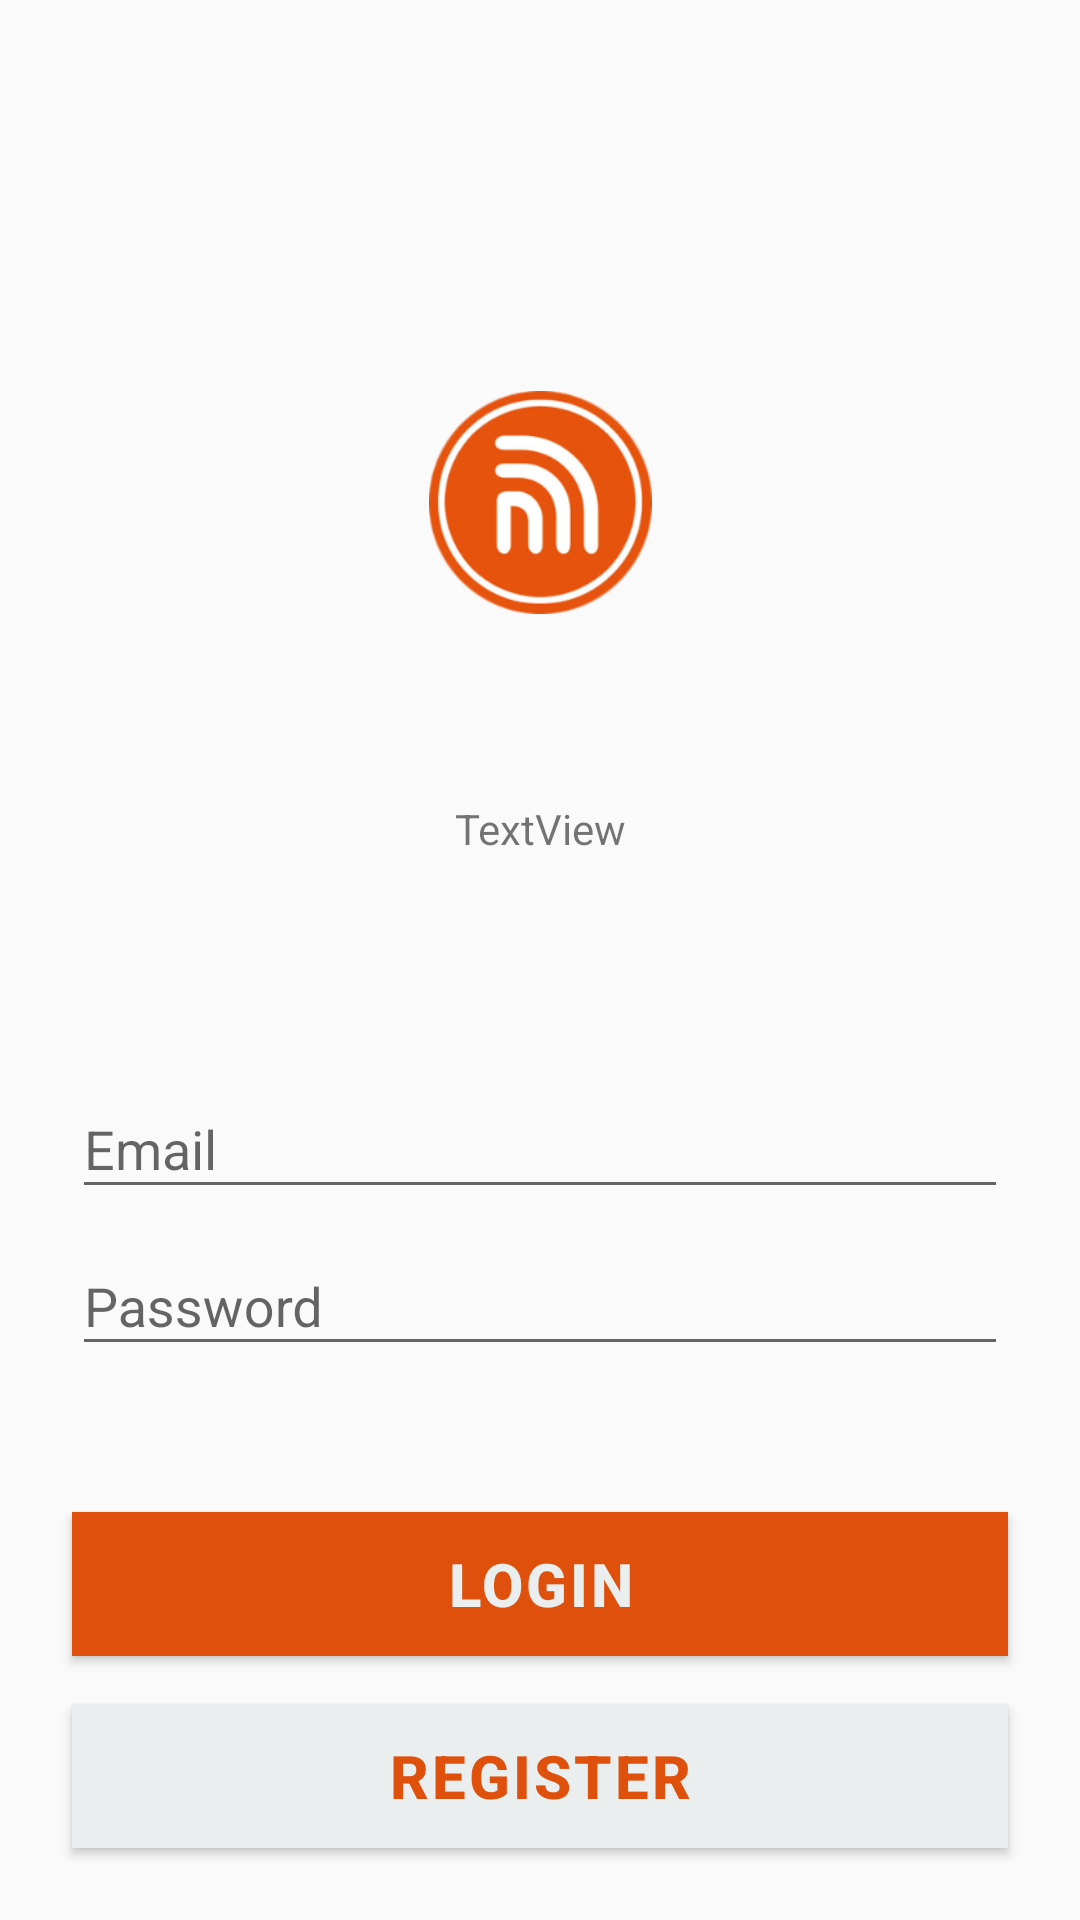

The Android layout XML behind this screen, and the referenced resources:
<!-- AndroidManifest.xml: application theme AppTheme -->
<!-- res/layout/activity_login.xml -->
<?xml version="1.0" encoding="utf-8"?>
<androidx.constraintlayout.widget.ConstraintLayout
        xmlns:android="http://schemas.android.com/apk/res/android"
        xmlns:app="http://schemas.android.com/apk/res-auto"
        xmlns:tools="http://schemas.android.com/tools" android:layout_width="match_parent"
        android:layout_height="match_parent">

    <ImageView
            android:layout_width="100dp"
            android:layout_height="100dp"
            android:src="@drawable/logo"
            android:id="@+id/imageView" android:layout_marginTop="8dp"
            app:layout_constraintTop_toTopOf="parent" app:layout_constraintEnd_toEndOf="parent"
            android:layout_marginEnd="8dp" app:layout_constraintStart_toStartOf="parent"
            android:layout_marginStart="8dp" android:layout_marginBottom="8dp"
            app:layout_constraintBottom_toTopOf="@+id/linearLayout2"/>

    <LinearLayout
            android:orientation="vertical"
            android:layout_width="0dp"
            android:layout_height="wrap_content"
            app:layout_constraintEnd_toEndOf="parent" android:layout_marginEnd="24dp"
            app:layout_constraintStart_toStartOf="parent" android:layout_marginStart="24dp"
            app:layout_constraintHorizontal_bias="0.0"
            android:layout_marginTop="256dp"
            app:layout_constraintTop_toTopOf="parent"
            android:layout_marginBottom="32dp" app:layout_constraintBottom_toTopOf="@+id/btnLogin"
            app:layout_constraintVertical_bias="0.99" android:paddingTop="16dp" android:paddingBottom="16dp"
            android:id="@+id/linearLayout2">
        <com.google.android.material.textfield.TextInputLayout
                android:layout_width="match_parent"
                android:layout_height="wrap_content">

            <com.google.android.material.textfield.TextInputEditText
                    android:inputType="textEmailAddress"
                    android:ems="10"
                    android:id="@+id/field_em"
                    android:hint="@string/field_em"
                    android:layout_width="match_parent"
                    android:layout_height="wrap_content"
            />
        </com.google.android.material.textfield.TextInputLayout>
        <com.google.android.material.textfield.TextInputLayout
                android:layout_width="match_parent"
                android:layout_height="wrap_content">
            <com.google.android.material.textfield.TextInputEditText
                    android:inputType="textPassword"
                    android:ems="10"
                    android:id="@+id/field_pw"
                    android:hint="@string/field_pw"
                    android:layout_width="match_parent"
                    android:layout_height="wrap_content"
            />
        </com.google.android.material.textfield.TextInputLayout>
    </LinearLayout>

    <Button
            android:text="@string/btn_Login"
            android:layout_width="0dp"
            android:layout_height="wrap_content"
            android:id="@+id/btnLogin"
            android:background="@color/colorPrimary"
            android:textColor="@color/smokes"
            android:textStyle="bold"
            android:textSize="20sp"
            android:focusableInTouchMode="true"
            app:layout_constraintStart_toStartOf="parent"
            app:layout_constraintEnd_toEndOf="parent" android:layout_marginEnd="24dp"
            android:layout_marginStart="24dp" android:letterSpacing="0.05"
            app:layout_constraintHorizontal_bias="0.0" android:layout_marginBottom="16dp"
            app:layout_constraintBottom_toTopOf="@+id/btnRegister"/>

    <Button
            android:text="@string/btn_Register"
            android:layout_width="0dp"
            android:layout_height="wrap_content"
            android:id="@+id/btnRegister"
            android:background="@color/smokes"
            android:textColor="@color/colorPrimary"
            android:textStyle="bold"
            android:textSize="20sp"
            android:focusableInTouchMode="true"
            app:layout_constraintStart_toStartOf="parent"
            app:layout_constraintEnd_toEndOf="parent" android:layout_marginEnd="24dp"
            android:layout_marginStart="24dp" android:letterSpacing="0.05"
            app:layout_constraintHorizontal_bias="0.0"
            android:layout_marginBottom="24dp" app:layout_constraintBottom_toBottomOf="parent"/>
    <TextView
            android:text="TextView"
            android:layout_width="wrap_content"
            android:layout_height="wrap_content"
            android:id="@+id/resultTextView" app:layout_constraintEnd_toEndOf="parent" android:layout_marginEnd="8dp"
            app:layout_constraintStart_toStartOf="parent" android:layout_marginStart="8dp"
            android:layout_marginTop="8dp" app:layout_constraintTop_toBottomOf="@+id/imageView"
            android:layout_marginBottom="8dp" app:layout_constraintBottom_toTopOf="@+id/linearLayout2"/>


</androidx.constraintlayout.widget.ConstraintLayout>
<!-- resources referenced by this layout -->
<resources>
  <color name="colorPrimary">#DF500D</color>
  <color name="smokes">#eaeeee</color>
  <!-- drawable logo: png bitmap (drawable, 53739 bytes) -->
  <string name="btn_Login">Login</string>
  <string name="btn_Register">Register</string>
  <string name="field_em">Email</string>
  <string name="field_pw">Password</string>
  <style name="AppTheme" parent="Theme.AppCompat.Light.NoActionBar">
          
          <item name="colorPrimary">@color/colorPrimary</item>
          <item name="colorPrimaryDark">@color/colorPrimaryDark</item>
          <item name="colorAccent">@color/colorAccent</item>
          <item name="android:statusBarColor">@color/colorPrimary</item>
  
      </style>
  <color name="colorPrimaryDark">#c44409</color>
  <color name="colorAccent">#D81B60</color>
</resources>
